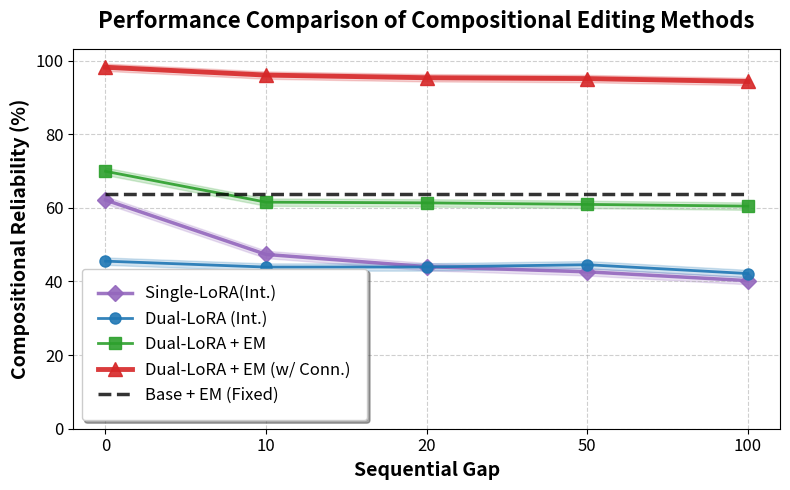

Reproduce this figure in Python.
# 필요한 라이브러리 다시 로드 (코드 실행 상태가 리셋됨)
import matplotlib.pyplot as plt
import numpy as np

# 데이터 입력
sequential_gap = np.array([0, 10, 20, 50, 100])
dual_lora_int = np.array([45.51, 43.90, 43.93, 44.54, 42.14])
base_rag = np.array([63.70] * len(sequential_gap))  # 모든 Gap에서 동일한 값 유지
dual_lora_rag = np.array([69.91, 61.53, 61.34, 60.92, 60.45])
dual_lora_rag_conn = np.array([98.17, 96.04, 95.32, 95.09, 94.30])
single_lora_int = np.array([62.12, 47.33, 44.01, 42.61, 40.22])  # 추가된 데이터

# X축을 동일한 간격으로 조정
sequential_gap_index = np.arange(len(sequential_gap))

# 그래프 생성
fig, ax = plt.subplots(figsize=(8, 5))

# Single-LoRA 시리즈 추가
ax.plot(sequential_gap_index, single_lora_int, marker='D', linestyle='-', linewidth=2.5, markersize=8, label="Single-LoRA(Int.) ", color='#9467bd', alpha=0.9)
ax.fill_between(sequential_gap_index, single_lora_int - 1, single_lora_int + 1, color='#9467bd', alpha=0.2)


# Dual-LoRA 시리즈
ax.plot(sequential_gap_index, dual_lora_int, marker='o', linestyle='-', linewidth=2, markersize=8, label="Dual-LoRA (Int.)", color='#1f77b4', alpha=0.9)
ax.fill_between(sequential_gap_index, dual_lora_int - 1, dual_lora_int + 1, color='#1f77b4', alpha=0.2)

ax.plot(sequential_gap_index, dual_lora_rag, marker='s', linestyle='-', linewidth=2, markersize=8, label="Dual-LoRA + EM", color='#2ca02c', alpha=0.9)
ax.fill_between(sequential_gap_index, dual_lora_rag - 1, dual_lora_rag + 1, color='#2ca02c', alpha=0.2)

ax.plot(sequential_gap_index, dual_lora_rag_conn, marker='^', linestyle='-', linewidth=3.5, markersize=10, label="Dual-LoRA + EM (w/ Conn.)", color='#d62728', alpha=0.9)
ax.fill_between(sequential_gap_index, dual_lora_rag_conn - 1, dual_lora_rag_conn + 1, color='#d62728', alpha=0.2)


# Base + RAG (Fixed 값) 점선으로 표현
ax.plot(sequential_gap_index, base_rag, linestyle='--', linewidth=2.5, color='black', label="Base + EM (Fixed)", alpha=0.8)

# 그래프 스타일 설정
ax.set_xlabel("Sequential Gap", fontsize=14, fontweight='bold')
ax.set_ylabel("Compositional Reliability (%)", fontsize=14, fontweight='bold')
ax.set_title("Performance Comparison of Compositional Editing Methods", fontsize=16, fontweight='bold', pad=15)

# X축 간격 균등하게 설정
ax.set_xticks(sequential_gap_index)
ax.set_xticklabels(sequential_gap, fontsize=12)
ax.tick_params(axis='y', labelsize=12)

# Y축을 0부터 시작하도록 설정
ax.set_ylim(0, max(dual_lora_rag_conn) + 5)

# 범례 설정 (논문 스타일)
ax.legend(fontsize=12, loc='lower left', frameon=True, fancybox=True, shadow=True, borderpad=1)

# 격자 추가 (논문 스타일)
ax.grid(True, linestyle="--", alpha=0.6)

# 여백 조정
plt.tight_layout()

# 논문용 벡터 그래픽으로 저장 (PDF, EPS, SVG 중 선택)
fig.savefig("performance_comparison.pdf", format="pdf", bbox_inches='tight')
fig.savefig("performance_comparison.eps", format="eps", bbox_inches='tight')
fig.savefig("performance_comparison.svg", format="svg", bbox_inches='tight')

# 그래프 출력
plt.show()
